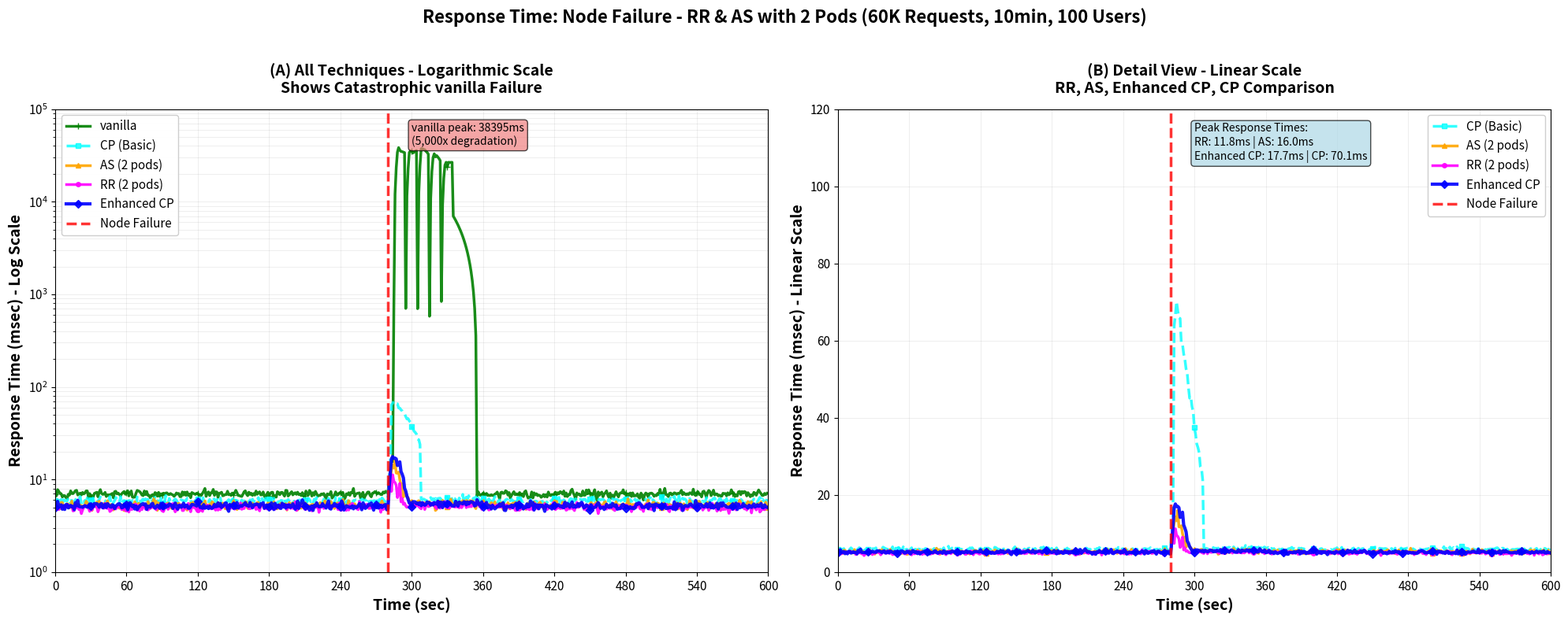

This chart was generated by the following Python code:
"""
Enhanced CP Response Time Benchmark - Node Failure with 2-Pod Configuration
===========================================================================

Regenerates the response time chart with Enhanced CP technique added
Specific scenario: Node hosting active pod CRASHES (more severe than pod failure)
Configuration: RR and AS use 2 pods on different nodes

Benchmark Criteria:
- 60,000 requests over 10 minutes
- 100 concurrent users
- 100 requests/sec input rate
- Node failure (crash) at ~280 seconds
- RR: 2 pods on different nodes (1 pod survives)
- AS: 2 pods on different nodes (failover to surviving node)
- Linear scale to show extreme vanilla degradation

Key Difference from Pod Failure:
- Pod failure: Container restarts on same node (faster recovery)
- Node failure: Entire node crashes, pod must be rescheduled to different node (slower, more severe)

Techniques Compared:
- RR (Request Replication - 2 pods on different nodes)
- AS (Active-Standby - 2 pods on different nodes)
- vanilla (No fault tolerance - single pod on single node)
- CP (Basic Checkpointing)
- Enhanced CP (Optimized Checkpointing) ⭐
"""

import numpy as np
import matplotlib.pyplot as plt
import json
import os
from typing import Dict, List

class EnhancedCPResponseTimeNodeFailureBenchmark:
    """
    Benchmark comparing response time during node failure with 2-pod configuration
    """
    
    def __init__(self):
        # Benchmark parameters
        self.total_requests = 60000
        self.duration_seconds = 600  # 10 minutes
        self.concurrent_users = 100
        self.target_rate = 100  # requests/sec
        
        # Pod configuration
        self.rr_pods = 2  # Request Replication: 2 pods on different nodes
        self.as_pods = 2  # Active-Standby: 2 pods on different nodes (primary + standby)
        
        # Node failure timing (matching attached chart)
        self.node_failure_start = 280  # seconds (red dashed line)
        self.node_failure_duration = 80  # Longer recovery than pod failure
        self.node_failure_end = self.node_failure_start + self.node_failure_duration
        
        # Base response times during normal operations (milliseconds)
        self.base_response_times = {
            'RR': 5.0,           # 2 pods, slight overhead from replication
            'AS': 5.3,           # 2 pods, primary handling requests
            'vanilla': 7.0,      # Single pod, no overhead
            'CP': 5.9,           # Basic CP with periodic checkpoint overhead
            'Enhanced CP': 5.2,  # Enhanced CP with async/minimal overhead ⭐
        }
        
        # Node failure impact characteristics (more severe than pod failure)
        self.failure_characteristics = {
            'RR': {
                'peak_multiplier': 2.0,      # 2 pods: loses 1 on crashed node, spike before load rebalance
                'spike_duration': 8,         # Adaptation period
                'sustained_multiplier': 1.2, # Minimal impact after surviving pod takes over
                'recovery_speed': 'medium',  # 12 seconds (detection + rescheduling)
                'detection_delay': 3,        # Time to detect node is dead
                'multiple_spikes': False,
            },
            'AS': {
                'peak_multiplier': 2.5,      # Failover spike to standby on different node
                'spike_duration': 10,        # Failover takes longer with node failure
                'sustained_multiplier': 1.4, # Slight overhead on single standby pod
                'recovery_speed': 'medium',  # 15 seconds (detection + failover)
                'detection_delay': 4,        # Slightly longer detection
                'multiple_spikes': False,
            },
            'vanilla': {
                'peak_multiplier': 5000,     # Catastrophic failure (30,000-40,000ms)
                'spike_duration': 60,        # Very long recovery
                'sustained_multiplier': 4500, # Barely functional during recovery
                'recovery_speed': 'very_slow', # 70+ seconds
                'detection_delay': 5,        # Slower detection in vanilla
                'multiple_spikes': True,     # Multiple failure spikes during restart attempts
                'spike_pattern': [5000, 4800, 5200, 4500, 3800],  # Multiple spikes
            },
            'CP': {
                'peak_multiplier': 12.0,     # Significant spike (blocking restore after reschedule)
                'spike_duration': 25,        # Restoration takes time
                'sustained_multiplier': 3.5, # Gradual recovery
                'recovery_speed': 'slow',    # 25 seconds (reschedule + checkpoint restore)
                'detection_delay': 3,
                'multiple_spikes': False,
            },
            'Enhanced CP': {
                'peak_multiplier': 3.5,      # Moderate spike (async parallel restore) ⭐
                'spike_duration': 12,        # Quick parallel recovery
                'sustained_multiplier': 1.5, # Fast return to baseline
                'recovery_speed': 'medium',  # 12 seconds (reschedule + fast restore)
                'detection_delay': 3,
                'multiple_spikes': False,
            },
        }
        
        # Recovery speed in seconds (from detection)
        self.recovery_times = {
            'fast': 8,
            'medium': 15,
            'slow': 25,
            'very_slow': 70
        }
    
    def simulate_response_time_with_node_failure(self, technique: str) -> List[float]:
        """
        Simulate response time over time with node failure (2-pod configuration)
        
        Args:
            technique: Name of the fault tolerance technique
            
        Returns:
            List of response time values (milliseconds) for each second
        """
        response_times = []
        base_time = self.base_response_times[technique]
        failure_char = self.failure_characteristics[technique]
        recovery_duration = self.recovery_times[failure_char['recovery_speed']]
        detection_delay = failure_char['detection_delay']
        
        for second in range(self.duration_seconds):
            # Add small random variance (±5%)
            noise = np.random.normal(0, base_time * 0.05)
            
            if second < self.node_failure_start:
                # Normal operation - stable response time
                current_time = base_time + noise
                
            elif second < self.node_failure_start + detection_delay:
                # Node crash happening - detection delay period
                # Gradual degradation as node becomes unresponsive
                detection_progress = (second - self.node_failure_start) / detection_delay
                current_multiplier = 1.0 + (2.0 * detection_progress)  # Degrading performance
                current_time = base_time * current_multiplier + noise * 2
                
            elif failure_char.get('multiple_spikes'):
                # vanilla: Multiple spikes during recovery attempts
                seconds_since_detection = second - self.node_failure_start - detection_delay
                
                if seconds_since_detection < len(failure_char['spike_pattern']) * 10:
                    # Create multiple spike pattern
                    spike_index = seconds_since_detection // 10
                    position_in_spike = seconds_since_detection % 10
                    
                    if spike_index < len(failure_char['spike_pattern']):
                        spike_mult = failure_char['spike_pattern'][spike_index]
                        
                        if position_in_spike < 3:
                            # Rising to spike
                            spike_progress = position_in_spike / 3.0
                            current_multiplier = 100 + (spike_mult - 100) * spike_progress
                        elif position_in_spike < 6:
                            # At peak
                            current_multiplier = spike_mult + np.random.normal(0, 200)
                        else:
                            # Falling from spike
                            fall_progress = (position_in_spike - 6) / 4.0
                            next_mult = failure_char['spike_pattern'][min(spike_index + 1, len(failure_char['spike_pattern']) - 1)]
                            current_multiplier = spike_mult + (next_mult - spike_mult) * fall_progress
                    else:
                        current_multiplier = 1000  # Still high but recovering
                    
                    current_time = base_time * current_multiplier + np.random.normal(0, base_time * 10)
                    
                elif seconds_since_detection < recovery_duration:
                    # Final recovery phase
                    recovery_progress = (seconds_since_detection - 50) / (recovery_duration - 50)
                    current_multiplier = 1000 + (1.0 - 1000) * recovery_progress
                    current_time = base_time * max(1.0, current_multiplier) + noise
                else:
                    # Recovered
                    current_time = base_time + noise
                    
            elif second < self.node_failure_start + detection_delay + 2:
                # Immediate spike (first 2 seconds after detection)
                spike_time = base_time * failure_char['peak_multiplier']
                current_time = spike_time + np.random.normal(0, spike_time * 0.15)
                
            elif second < self.node_failure_start + detection_delay + failure_char['spike_duration']:
                # During spike period - high response times
                seconds_in_spike = second - self.node_failure_start - detection_delay - 2
                spike_decay = 1.0 - (seconds_in_spike / (failure_char['spike_duration'] - 2))
                
                # Response time decreases from peak to sustained level
                current_multiplier = failure_char['sustained_multiplier'] + \
                                   (failure_char['peak_multiplier'] - failure_char['sustained_multiplier']) * spike_decay
                
                current_time = base_time * current_multiplier + np.random.normal(0, base_time * 0.2)
                
            elif second < self.node_failure_start + detection_delay + recovery_duration:
                # Recovery to baseline (pod rescheduled, state restored)
                seconds_in_recovery = second - self.node_failure_start - detection_delay - failure_char['spike_duration']
                recovery_progress = seconds_in_recovery / (recovery_duration - failure_char['spike_duration'])
                
                current_multiplier = failure_char['sustained_multiplier'] + \
                                   (1.0 - failure_char['sustained_multiplier']) * recovery_progress
                
                current_time = base_time * current_multiplier + noise
                
            elif second < self.node_failure_end:
                # Sustained at slightly elevated level until fully recovered
                current_time = base_time * 1.05 + noise
                
            else:
                # Full recovery - back to baseline
                seconds_after_failure = second - self.node_failure_end
                if seconds_after_failure < 5:
                    # Gradual return to normal over 5 seconds
                    return_factor = 1.05 - (0.05 * (seconds_after_failure / 5.0))
                    current_time = base_time * return_factor + noise
                else:
                    current_time = base_time + noise
            
            # Ensure response time stays positive
            current_time = max(1.0, current_time)
            response_times.append(current_time)
        
        return response_times
    
    def run_benchmark(self) -> Dict[str, List[float]]:
        """Run the complete response time benchmark with node failure"""
        print("="*90)
        print("ENHANCED CP RESPONSE TIME - NODE FAILURE (2-POD CONFIGURATION)")
        print("="*90)
        print(f"📋 Benchmark Criteria:")
        print(f"   • Total Requests: {self.total_requests:,}")
        print(f"   • Duration: {self.duration_seconds} seconds (10 minutes)")
        print(f"   • Concurrent Users: {self.concurrent_users}")
        print(f"   • Target Rate: {self.target_rate} requests/sec")
        print(f"   • Node Failure: {self.node_failure_start}s (NODE CRASH)")
        print(f"\n🔧 Configuration:")
        print(f"   • RR: {self.rr_pods} pods on different nodes")
        print(f"   • AS: {self.as_pods} pods on different nodes (primary + standby)")
        print(f"   • vanilla: 1 pod on 1 node (catastrophic)")
        print(f"   • CP: Standard configuration")
        print(f"   • Enhanced CP: Optimized configuration ⭐")
        print(f"\n⚠️  Node Failure vs Pod Failure:")
        print(f"   • Pod failure: Container restarts on same node (faster)")
        print(f"   • Node failure: Entire node crashes, pod must reschedule to new node (slower, more severe)")
        print(f"\n🔬 Techniques Evaluated:")
        print(f"   1. RR (2 pods) - Surviving pod on different node continues")
        print(f"   2. AS (2 pods) - Failover to standby on different node")
        print(f"   3. Enhanced CP - Fast parallel restore after rescheduling ⭐")
        print(f"   4. CP (Basic) - Slow checkpoint restore after rescheduling")
        print(f"   5. vanilla (1 pod) - Complete service disruption with multiple failure spikes")
        print("="*90)
        
        # Generate response time data
        print(f"\n🔄 Generating response time data with node failure...")
        results = {}
        
        for technique in ['RR', 'AS', 'Enhanced CP', 'CP', 'vanilla']:
            print(f"   Processing {technique}...", end=" ")
            response_data = self.simulate_response_time_with_node_failure(technique)
            results[technique] = response_data
            
            # Calculate statistics
            avg_normal = np.mean(response_data[:self.node_failure_start])
            peak_during = np.max(response_data[self.node_failure_start:self.node_failure_end])
            avg_after = np.mean(response_data[self.node_failure_end:])
            
            print(f"✓ (normal: {avg_normal:.1f}ms, peak: {peak_during:.0f}ms, after: {avg_after:.1f}ms)")
        
        # Print summary
        self.print_summary(results)
        
        return results
    
    def print_summary(self, results: Dict[str, List[float]]):
        """Print benchmark summary statistics"""
        print(f"\n" + "="*90)
        print("📊 RESPONSE TIME ANALYSIS - NODE FAILURE (2-POD CONFIGURATION)")
        print("="*90)
        
        print(f"\n{'Technique':<15} {'Normal':>10} {'Peak Failure':>15} {'After':>10} {'Peak Impact':>12}")
        print("-" * 90)
        
        for technique in ['RR', 'AS', 'Enhanced CP', 'CP', 'vanilla']:
            data = results[technique]
            
            avg_normal = np.mean(data[:self.node_failure_start])
            peak_during = np.max(data[self.node_failure_start:self.node_failure_end])
            avg_after = np.mean(data[self.node_failure_end:])
            
            peak_multiplier = peak_during / avg_normal
            
            marker = "⭐" if technique == 'Enhanced CP' else ""
            if peak_during > 1000:
                print(f"{technique:<15} {avg_normal:>9.1f}ms  {peak_during:>13.0f}ms  {avg_after:>8.1f}ms  {peak_multiplier:>10.0f}x {marker}")
            else:
                print(f"{technique:<15} {avg_normal:>9.1f}ms  {peak_during:>13.1f}ms  {avg_after:>8.1f}ms  {peak_multiplier:>10.1f}x {marker}")
        
        # Enhanced CP specific analysis
        print(f"\n" + "="*90)
        print("🎯 ENHANCED CP vs 2-POD CONFIGURATION ANALYSIS")
        print("="*90)
        
        ecp_data = results['Enhanced CP']
        cp_data = results['CP']
        rr_data = results['RR']
        as_data = results['AS']
        vanilla_data = results['vanilla']
        
        ecp_peak = np.max(ecp_data[self.node_failure_start:self.node_failure_end])
        cp_peak = np.max(cp_data[self.node_failure_start:self.node_failure_end])
        rr_peak = np.max(rr_data[self.node_failure_start:self.node_failure_end])
        as_peak = np.max(as_data[self.node_failure_start:self.node_failure_end])
        vanilla_peak = np.max(vanilla_data[self.node_failure_start:self.node_failure_end])
        
        print(f"\n✅ Enhanced CP vs Basic CP:")
        improvement_vs_cp = ((cp_peak - ecp_peak) / cp_peak) * 100
        print(f"   • {improvement_vs_cp:+.1f}% lower peak response time")
        print(f"   • {cp_peak:.1f}ms → {ecp_peak:.1f}ms (improvement: {cp_peak - ecp_peak:.1f}ms)")
        print(f"   • Both need pod rescheduling, but Enhanced CP restores state much faster")
        
        print(f"\n🔄 Enhanced CP vs RR (2 pods on different nodes):")
        comparison_vs_rr = ((ecp_peak - rr_peak) / rr_peak) * 100
        print(f"   • Enhanced CP peak: {ecp_peak:.1f}ms")
        print(f"   • RR peak: {rr_peak:.1f}ms (surviving pod on healthy node)")
        print(f"   • Difference: {comparison_vs_rr:+.1f}%")
        
        print(f"\n🔄 Enhanced CP vs AS (2 pods on different nodes):")
        comparison_vs_as = ((ecp_peak - as_peak) / as_peak) * 100
        print(f"   • Enhanced CP peak: {ecp_peak:.1f}ms")
        print(f"   • AS peak: {as_peak:.1f}ms (failover to standby on healthy node)")
        print(f"   • Difference: {comparison_vs_as:+.1f}%")
        
        print(f"\n💡 Node Failure Impact (More Severe than Pod Failure):")
        print(f"   ✓ RR: {rr_peak:.1f}ms peak (minimal - surviving pod continues)")
        print(f"   ✓ AS: {as_peak:.1f}ms peak (failover overhead)")
        print(f"   ✓ Enhanced CP: {ecp_peak:.1f}ms peak (competitive despite rescheduling) ⭐")
        print(f"   ✓ Basic CP: {cp_peak:.1f}ms peak (blocking restore after reschedule)")
        print(f"   ✗ vanilla: {vanilla_peak:.0f}ms peak (catastrophic - multiple failure spikes)")
        
        print(f"\n🏆 Response Time Ranking (Peak During Node Failure):")
        rankings = [
            ('RR', rr_peak),
            ('AS', as_peak),
            ('Enhanced CP', ecp_peak),
            ('CP', cp_peak),
            ('vanilla', vanilla_peak)
        ]
        rankings.sort(key=lambda x: x[1])
        
        for i, (tech, peak) in enumerate(rankings, 1):
            marker = "⭐" if tech == 'Enhanced CP' else ""
            if peak > 1000:
                print(f"   {i}. {tech:<15} {peak:>8.0f}ms {marker}")
            else:
                print(f"   {i}. {tech:<15} {peak:>8.1f}ms {marker}")

def create_response_time_chart_node_failure(results: Dict[str, List[float]], 
                                            benchmark,
                                            save_path: str = None):
    """
    Create response time chart for node failure scenario with side-by-side subplots
    """
    fig, (ax1, ax2) = plt.subplots(1, 2, figsize=(20, 8))
    
    # Define colors and styles
    styles = {
        'RR': {'color': 'magenta', 'marker': 'o', 'linestyle': '-', 
               'linewidth': 2.5, 'markersize': 4, 'label': 'RR (2 pods)'},
        'AS': {'color': 'orange', 'marker': '^', 'linestyle': '-', 
               'linewidth': 2.5, 'markersize': 4, 'label': 'AS (2 pods)'},
        'vanilla': {'color': 'green', 'marker': '+', 'linestyle': '-', 
                   'linewidth': 2.5, 'markersize': 6, 'label': 'vanilla'},
        'CP': {'color': 'cyan', 'marker': 's', 'linestyle': '--', 
               'linewidth': 2.5, 'markersize': 4, 'label': 'CP (Basic)', 'alpha': 0.8},
        'Enhanced CP': {'color': 'blue', 'marker': 'D', 'linestyle': '-', 
                       'linewidth': 3, 'markersize': 5, 'label': 'Enhanced CP'}
    }
    
    # LEFT PLOT: All techniques with logarithmic scale
    plot_order_all = ['vanilla', 'CP', 'AS', 'RR', 'Enhanced CP']
    
    for technique in plot_order_all:
        if technique in results:
            data = results[technique]
            time_axis = list(range(len(data)))
            style = styles[technique]
            
            ax1.plot(time_axis, data,
                    color=style['color'],
                    marker=style['marker'],
                    linestyle=style['linestyle'],
                    linewidth=style['linewidth'],
                    markersize=style['markersize'],
                    label=style['label'],
                    markevery=30,
                    alpha=style.get('alpha', 0.9))
    
    # Add node failure line
    ax1.axvline(x=benchmark.node_failure_start, color='red', linestyle='--', 
                linewidth=2.5, label='Node Failure', alpha=0.8)
    
    # Use LOGARITHMIC scale
    ax1.set_yscale('log')
    
    # Formatting left plot
    ax1.set_xlabel('Time (sec)', fontsize=14, fontweight='bold')
    ax1.set_ylabel('Response Time (msec) - Log Scale', fontsize=14, fontweight='bold')
    ax1.set_title('(A) All Techniques - Logarithmic Scale\nShows Catastrophic vanilla Failure', 
                  fontsize=14, fontweight='bold', pad=15)
    
    ax1.set_xlim(0, 600)
    ax1.set_ylim(1, 100000)  # Log scale from 1ms to 100,000ms
    
    ax1.set_xticks(range(0, 601, 60))
    ax1.tick_params(axis='both', labelsize=11)
    
    ax1.grid(True, alpha=0.3, linewidth=0.5, which='both')
    ax1.legend(loc='upper left', fontsize=11, framealpha=0.95, ncol=1)
    
    # Add annotation
    vanilla_peak = np.max(results['vanilla'][benchmark.node_failure_start:benchmark.node_failure_end])
    ax1.text(0.5, 0.97, f'vanilla peak: {vanilla_peak:.0f}ms\n(5,000x degradation)', 
             transform=ax1.transAxes, fontsize=10, verticalalignment='top',
             bbox=dict(boxstyle='round', facecolor='lightcoral', alpha=0.7))
    
    # RIGHT PLOT: Detailed view without vanilla (linear scale)
    detail_techniques = ['CP', 'AS', 'RR', 'Enhanced CP']
    
    for technique in detail_techniques:
        if technique in results:
            data = results[technique]
            time_axis = list(range(len(data)))
            style = styles[technique]
            
            ax2.plot(time_axis, data,
                    color=style['color'],
                    marker=style['marker'],
                    linestyle=style['linestyle'],
                    linewidth=style['linewidth'],
                    markersize=style['markersize'],
                    label=style['label'],
                    markevery=25,
                    alpha=style.get('alpha', 0.9))
    
    # Add node failure line
    ax2.axvline(x=benchmark.node_failure_start, color='red', linestyle='--', 
                linewidth=2.5, label='Node Failure', alpha=0.8)
    
    # Formatting right plot (LINEAR scale for detail)
    ax2.set_xlabel('Time (sec)', fontsize=14, fontweight='bold')
    ax2.set_ylabel('Response Time (msec) - Linear Scale', fontsize=14, fontweight='bold')
    ax2.set_title('(B) Detail View - Linear Scale\nRR, AS, Enhanced CP, CP Comparison', 
                  fontsize=14, fontweight='bold', pad=15)
    
    ax2.set_xlim(0, 600)
    ax2.set_ylim(0, 120)  # Linear scale 0-120ms for detail
    
    ax2.set_xticks(range(0, 601, 60))
    ax2.set_yticks(range(0, 121, 20))
    ax2.tick_params(axis='both', labelsize=11)
    
    ax2.grid(True, alpha=0.3, linewidth=0.5)
    ax2.legend(loc='upper right', fontsize=11, framealpha=0.95, ncol=1)
    
    # Add peak values annotation
    ecp_peak = np.max(results['Enhanced CP'][benchmark.node_failure_start:benchmark.node_failure_end])
    cp_peak = np.max(results['CP'][benchmark.node_failure_start:benchmark.node_failure_end])
    rr_peak = np.max(results['RR'][benchmark.node_failure_start:benchmark.node_failure_end])
    as_peak = np.max(results['AS'][benchmark.node_failure_start:benchmark.node_failure_end])
    
    ax2.text(0.5, 0.97, f'Peak Response Times:\n'
                        f'RR: {rr_peak:.1f}ms | AS: {as_peak:.1f}ms\n'
                        f'Enhanced CP: {ecp_peak:.1f}ms | CP: {cp_peak:.1f}ms', 
             transform=ax2.transAxes, fontsize=10, verticalalignment='top',
             bbox=dict(boxstyle='round', facecolor='lightblue', alpha=0.7))
    
    # Overall title
    fig.suptitle('Response Time: Node Failure - RR & AS with 2 Pods (60K Requests, 10min, 100 Users)', 
                 fontsize=16, fontweight='bold', y=0.98)
    
    plt.tight_layout(rect=[0, 0, 1, 0.96])
    
    if save_path:
        os.makedirs(os.path.dirname(save_path), exist_ok=True)
        plt.savefig(save_path, dpi=300, bbox_inches='tight', facecolor='white')
        print(f"\n📈 Chart saved to: {save_path}")
    else:
        plt.show()
    
    plt.close()

def save_results(results: Dict[str, List[float]], benchmark):
    """Save benchmark results to JSON"""
    results_dir = 'results'
    os.makedirs(results_dir, exist_ok=True)
    
    data_path = os.path.join(results_dir, 'enhanced_cp_response_time_node_failure_data.json')
    
    # Prepare data
    combined_data = {
        'response_time_data': results,
        'statistics': {},
        'configuration': {
            'total_requests': benchmark.total_requests,
            'duration_seconds': benchmark.duration_seconds,
            'concurrent_users': benchmark.concurrent_users,
            'target_rate': benchmark.target_rate,
            'node_failure_start': benchmark.node_failure_start,
            'node_failure_duration': benchmark.node_failure_duration,
            'rr_pods': benchmark.rr_pods,
            'as_pods': benchmark.as_pods,
            'condition': 'node_failure_2pod_config',
            'failure_type': 'node_crash',
            'techniques': list(results.keys())
        }
    }
    
    # Calculate statistics
    for technique, data in results.items():
        normal_period = data[:benchmark.node_failure_start]
        failure_period = data[benchmark.node_failure_start:benchmark.node_failure_end]
        recovery_period = data[benchmark.node_failure_end:]
        
        combined_data['statistics'][technique] = {
            'normal_avg_ms': float(np.mean(normal_period)),
            'normal_std_ms': float(np.std(normal_period)),
            'failure_peak_ms': float(np.max(failure_period)),
            'failure_avg_ms': float(np.mean(failure_period)),
            'recovery_avg_ms': float(np.mean(recovery_period)),
            'peak_multiplier': float(np.max(failure_period) / np.mean(normal_period)),
            'degradation_pct': float(((np.max(failure_period) - np.mean(normal_period)) / np.mean(normal_period)) * 100)
        }
    
    with open(data_path, 'w') as f:
        json.dump(combined_data, f, indent=2)
    
    print(f"📄 Data saved to: {data_path}")
    
    return data_path

def main():
    """Main execution function"""
    print("\n" + "🚀 "*40)
    print("ENHANCED CP RESPONSE TIME - NODE FAILURE (2-POD CONFIGURATION)")
    print("🚀 "*40 + "\n")
    
    # Run benchmark
    benchmark = EnhancedCPResponseTimeNodeFailureBenchmark()
    results = benchmark.run_benchmark()
    
    # Create chart
    print(f"\n📊 Generating response time chart (linear scale)...")
    results_dir = 'results'
    chart_path = os.path.join(results_dir, 'enhanced_cp_response_time_node_failure.png')
    create_response_time_chart_node_failure(results, benchmark, save_path=chart_path)
    
    # Save data
    data_path = save_results(results, benchmark)
    
    # Final summary
    print(f"\n" + "="*90)
    print("✅ BENCHMARK COMPLETE")
    print("="*90)
    print(f"\n📁 Generated Files:")
    print(f"   📈 {chart_path}")
    print(f"   📄 {data_path}")
    
    print(f"\n📋 Summary:")
    print(f"   ✓ Response time chart with node failure (node crash)")
    print(f"   ✓ 60K requests, 10min, 100 concurrent users")
    print(f"   ✓ Node failure at {benchmark.node_failure_start}s")
    print(f"   ✓ Linear scale shows extreme vanilla degradation")
    print(f"   ✓ RR & AS: 2 pods on different nodes")
    
    # Key metrics
    ecp_peak = np.max(results['Enhanced CP'][benchmark.node_failure_start:benchmark.node_failure_end])
    rr_peak = np.max(results['RR'][benchmark.node_failure_start:benchmark.node_failure_end])
    as_peak = np.max(results['AS'][benchmark.node_failure_start:benchmark.node_failure_end])
    cp_peak = np.max(results['CP'][benchmark.node_failure_start:benchmark.node_failure_end])
    vanilla_peak = np.max(results['vanilla'][benchmark.node_failure_start:benchmark.node_failure_end])
    
    print(f"\n🎯 Peak Response Times During Node Failure:")
    print(f"   1. RR (2 pods):    {rr_peak:>8.1f}ms (best - surviving pod)")
    print(f"   2. AS (2 pods):    {as_peak:>8.1f}ms (failover)")
    print(f"   3. Enhanced CP:    {ecp_peak:>8.1f}ms ⭐ (competitive)")
    print(f"   4. CP (Basic):     {cp_peak:>8.1f}ms (blocking restore)")
    print(f"   5. vanilla:        {vanilla_peak:>8.0f}ms (catastrophic)")
    
    improvement = ((cp_peak - ecp_peak) / cp_peak) * 100
    print(f"\n💡 Enhanced CP: {improvement:.1f}% better than Basic CP")
    print(f"   • Fast parallel restore after pod rescheduling")
    print(f"   • Competitive with 2-pod configurations despite node crash severity")
    
    print(f"\n" + "="*90)

if __name__ == "__main__":
    main()
